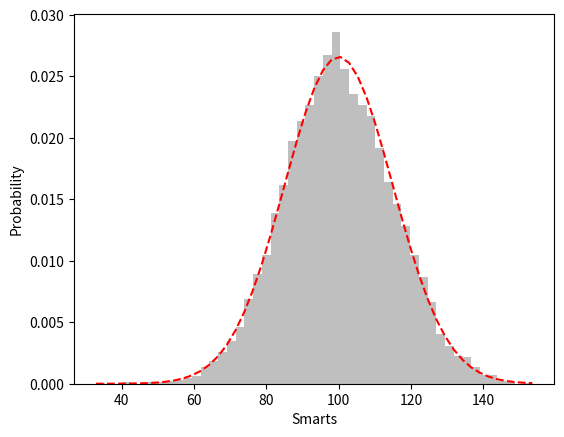
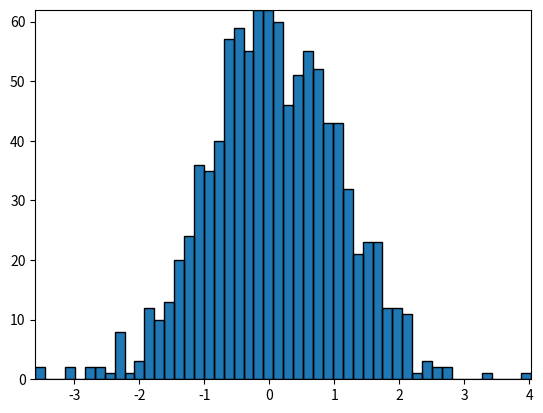
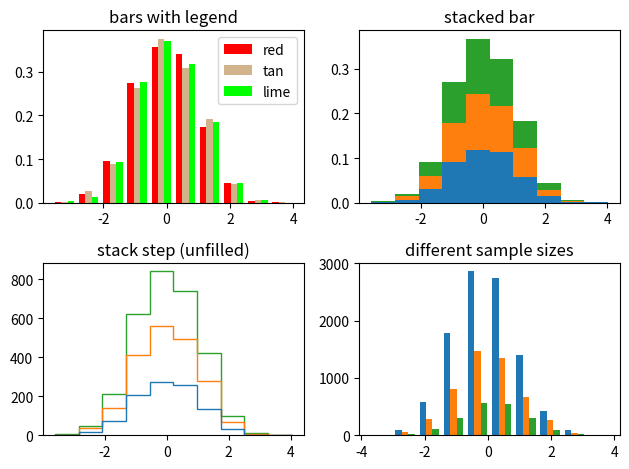
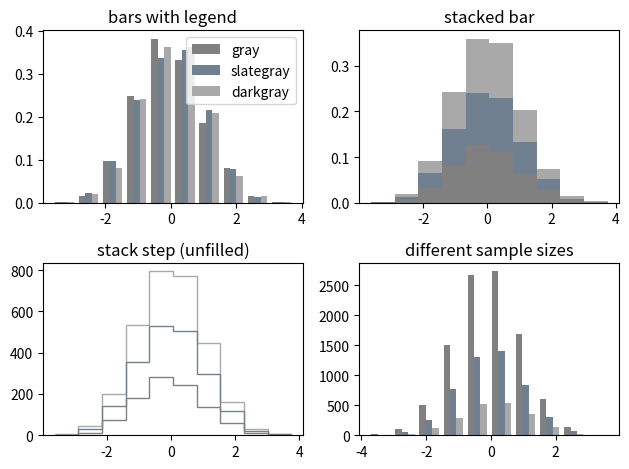

Write Python code to recreate these figures, in order.

import scipy.stats
import numpy as np
import matplotlib.pyplot as plt
import matplotlib.patches as patches
import matplotlib.path as path


if 1==1:
    fig = plt.figure()

    # example data
    mu = 100 # mean of distribution
    sigma = 15 # standard deviation of distribution
    x = mu + sigma * np.random.randn(10000)

    num_bins = 50
    # the histogram of the data
    n, bins, patche = plt.hist(x, num_bins, density=True, facecolor='gray', alpha=0.5, histtype ='stepfilled')
    # add a 'best fit' line
    y = scipy.stats.norm.pdf(bins, mu, sigma)
    plt.plot(bins, y, 'r--')
    plt.xlabel('Smarts')
    plt.ylabel('Probability')
    plt.subplots_adjust(left=0.15)
    plt.show()



if 0==0:
    fig, ax = plt.subplots()
    # Fixing random state for reproducibility
    np.random.seed(19680801)
    # histogram our data with numpy
    data = np.random.randn(1000)
    n, bins = np.histogram(data, 50)
    # get the corners of the rectangles for the histogram
    left = np.array(bins[:-1])
    right = np.array(bins[1:])
    bottom = np.zeros(len(left))
    top = bottom + n
    # we need a (numrects x numsides x 2) numpy array for the path helper
    # function to build a compound path
    XY = np.array([[left, left, right, right], [bottom, top, top, bottom]]).T

    # get the Path object
    barpath = path.Path.make_compound_path_from_polys(XY)

    # make a patch out of it
    patch = patches.PathPatch(barpath)
    ax.add_patch(patch)

    # update the view limits
    ax.set_xlim(left[0], right[-1])
    ax.set_ylim(bottom.min(), top.max())

    plt.show()


if 1==1:
    import numpy as np
    import matplotlib.pyplot as plt

    np.random.seed(19680801)

    n_bins = 10
    x = np.random.randn(1000, 3)

    fig, axes = plt.subplots(nrows=2, ncols=2)
    ax0, ax1, ax2, ax3 = axes.flatten()

    colors = ['red', 'tan', 'lime']
    ax0.hist(x, n_bins, density=True, histtype='bar', color=colors, label=colors)
    ax0.legend(prop={'size': 10})
    ax0.set_title('bars with legend')

    ax1.hist(x, n_bins, density=True, histtype='bar', stacked=True)
    ax1.set_title('stacked bar')

    ax2.hist(x, n_bins, histtype='step', stacked=True, fill=False)
    ax2.set_title('stack step (unfilled)')

    # Make a multiple-histogram of data-sets with different length.
    x_multi = [np.random.randn(n) for n in [10000, 5000, 2000]]
    ax3.hist(x_multi, n_bins, histtype='bar')
    ax3.set_title('different sample sizes')

    fig.tight_layout()
    plt.show()



# Histograms
if 1==1:
    n_bins = 10
    x = np.random.randn(1000, 3)

    fig, axes = plt.subplots(nrows=2, ncols=2)
    ax0, ax1, ax2, ax3 = axes.flatten()

    colors = ['gray', 'slategray', 'darkgray']
    ax0.hist(x, n_bins, density=True, histtype='bar', color=colors, label=colors)
    ax0.legend(prop={'size': 10})
    ax0.set_title('bars with legend')

    ax1.hist(x, n_bins, density=True, histtype='bar', stacked=True, color=colors)
    ax1.set_title('stacked bar')

    ax2.hist(x, n_bins, histtype='step', stacked=True, fill=False, color=colors)
    ax2.set_title('stack step (unfilled)')

    # Make a multiple-histogram of data-sets with different length.
    x_multi = [np.random.randn(n) for n in [10000, 5000, 2000]]
    ax3.hist(x_multi, n_bins, histtype='bar', color=colors)
    ax3.set_title('different sample sizes')

    fig.tight_layout()
    plt.show()